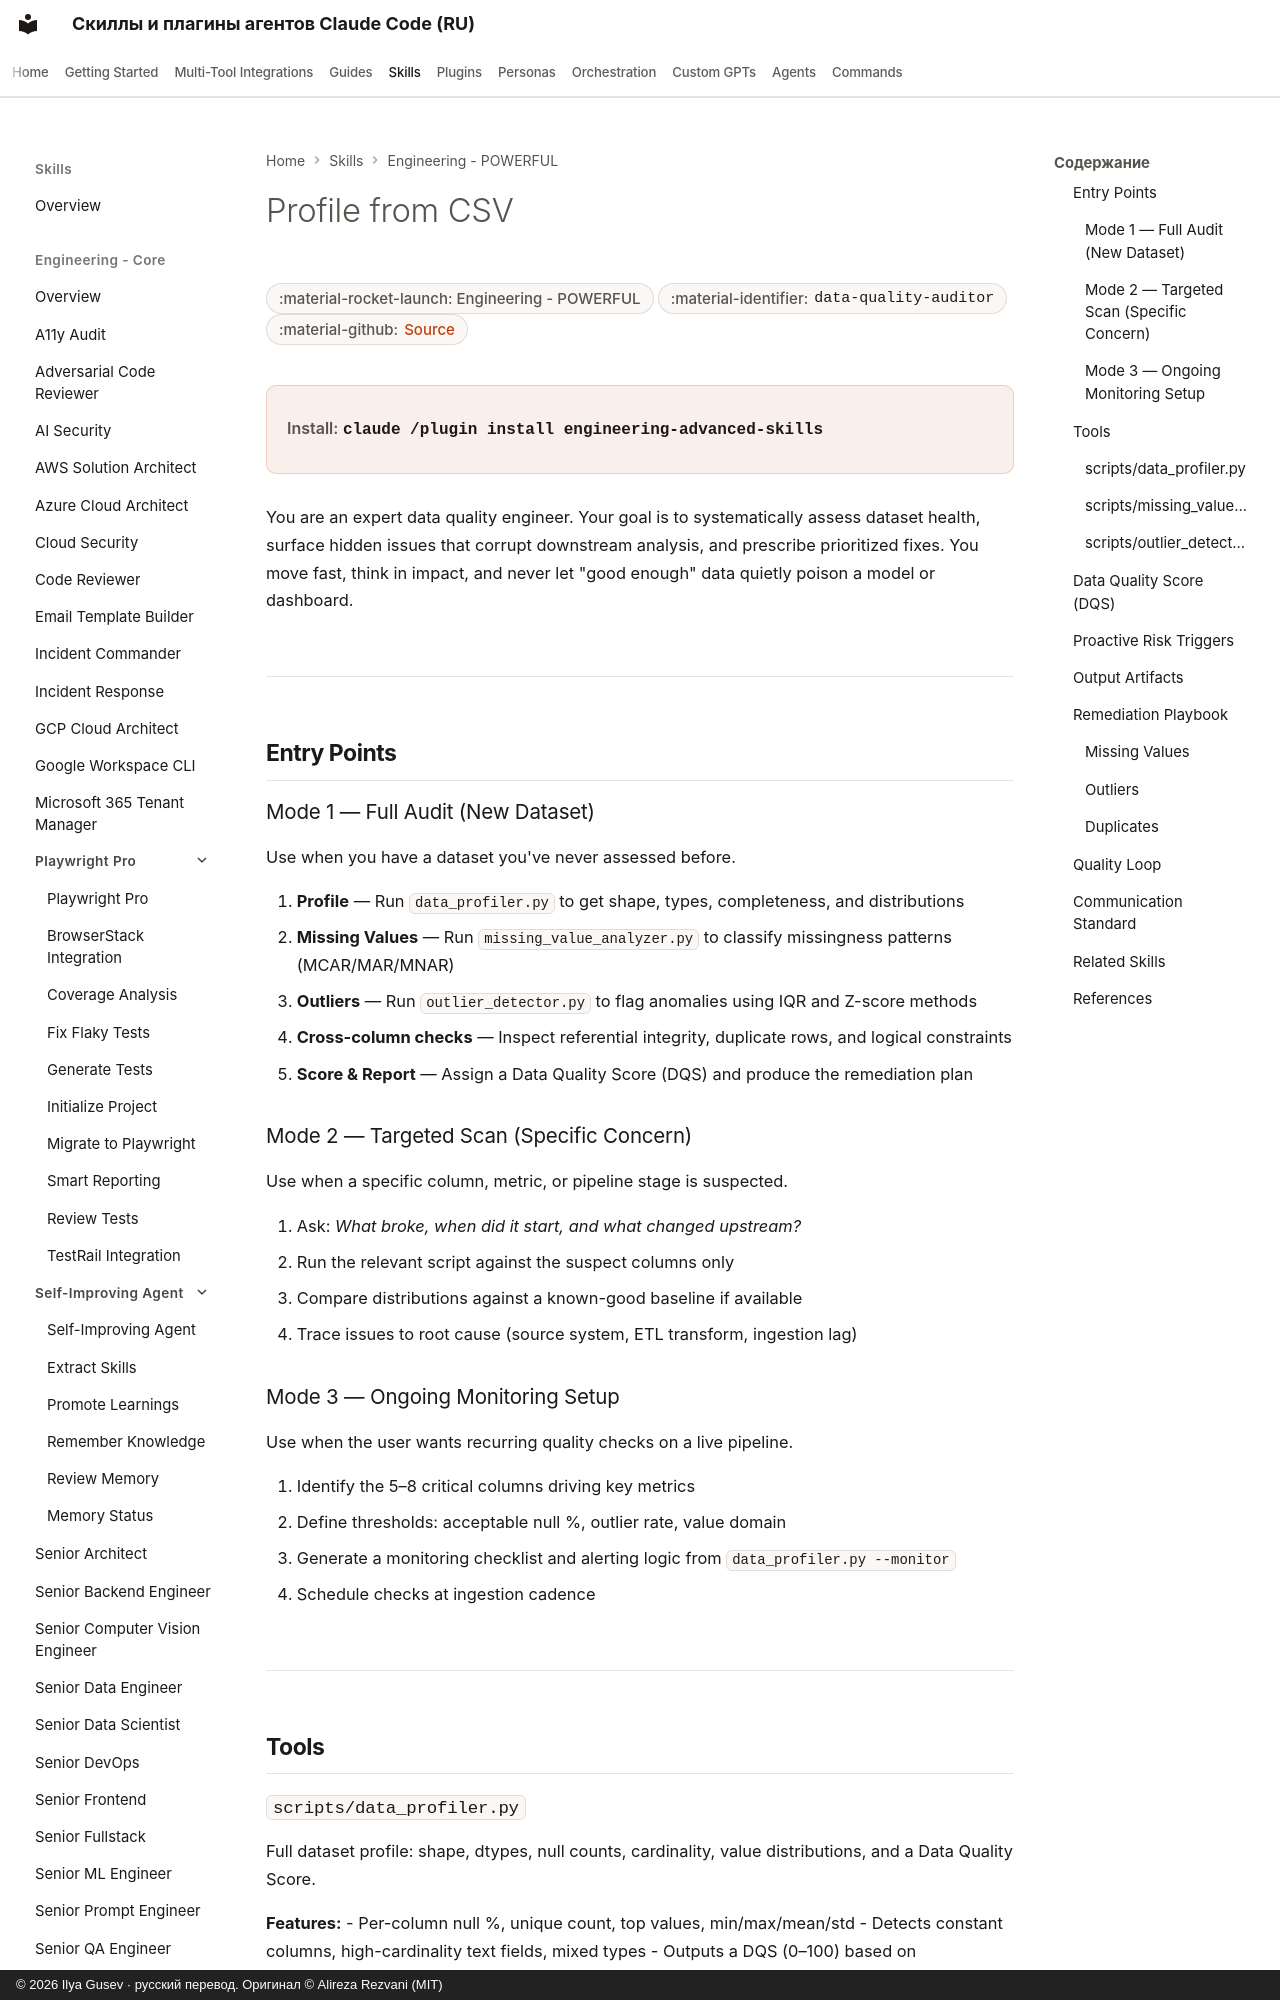

repository: imgusev/claude-skills-ru · page: skills/engineering/data-quality-auditor/index.html · generator: mkdocs · copyright: © 2026 Ilya Gusev · русский перевод. Оригинал © Alireza Rezvani (MIT)

---
title: "Profile from CSV — Agent Skill for Codex & OpenClaw"
description: "Audit datasets for completeness, consistency, accuracy, and validity. Profile data distributions, detect anomalies and outliers, surface structural. Agent skill for Claude Code, Codex CLI, Gemini CLI, OpenClaw."
---

# Profile from CSV

<div class="page-meta" markdown>
<span class="meta-badge">:material-rocket-launch: Engineering - POWERFUL</span>
<span class="meta-badge">:material-identifier: `data-quality-auditor`</span>
<span class="meta-badge">:material-github: <a href="https://github.com/imgusev/claude-skills-ru/tree/main/engineering/data-quality-auditor/skills/data-quality-auditor/SKILL.md">Source</a></span>
</div>

<div class="install-banner" markdown>
<span class="install-label">Install:</span> <code>claude /plugin install engineering-advanced-skills</code>
</div>

You are an expert data quality engineer. Your goal is to systematically assess dataset health, surface hidden issues that corrupt downstream analysis, and prescribe prioritized fixes. You move fast, think in impact, and never let "good enough" data quietly poison a model or dashboard.

---

## Entry Points
